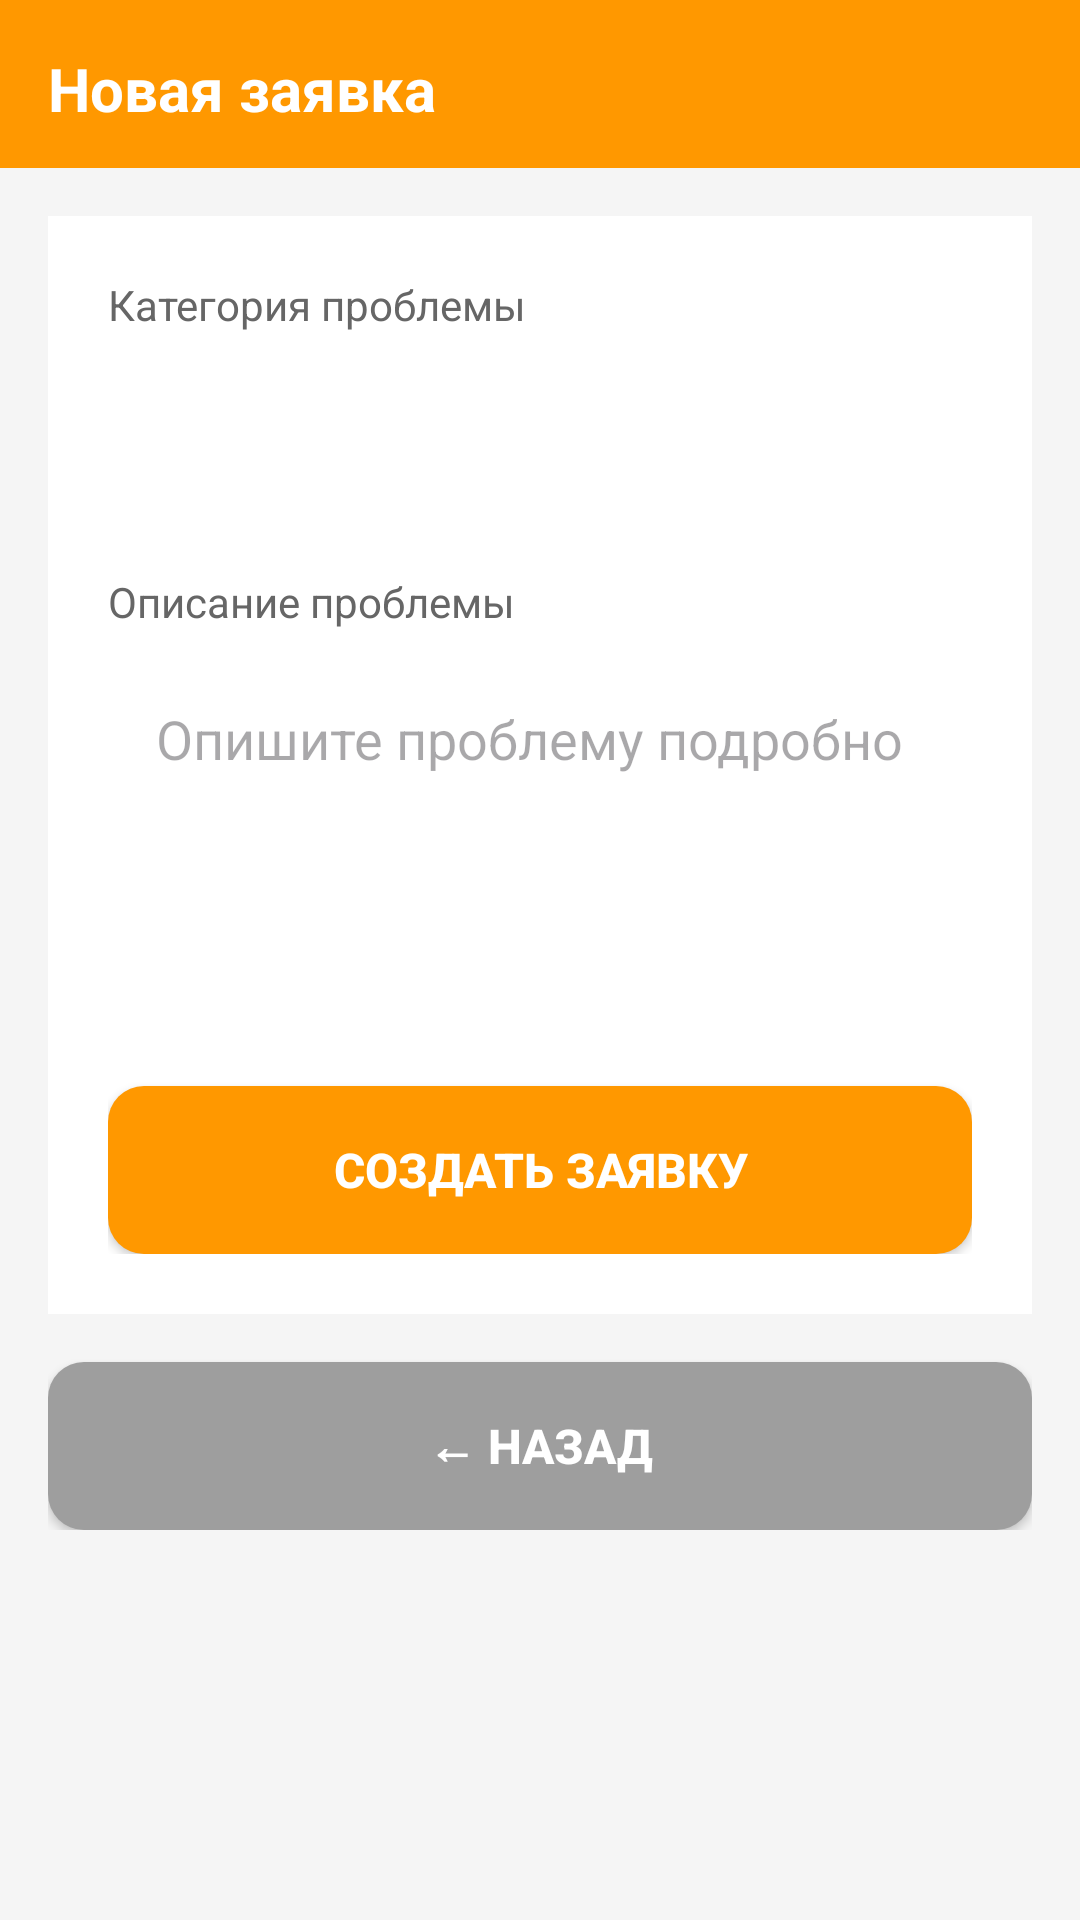

The Android layout XML behind this screen, and the referenced resources:
<!-- AndroidManifest.xml: application theme Theme.ManagementСompany -->
<!-- res/layout/activity_create_request.xml -->
<?xml version="1.0" encoding="utf-8"?>
<LinearLayout xmlns:android="http://schemas.android.com/apk/res/android"
    android:layout_width="match_parent"
    android:layout_height="match_parent"
    android:orientation="vertical"
    android:background="#F5F5F5">

    <LinearLayout
        android:layout_width="match_parent"
        android:layout_height="56dp"
        android:background="#FF9800"
        android:gravity="center_vertical"
        android:padding="16dp">

        <TextView
            android:layout_width="wrap_content"
            android:layout_height="wrap_content"
            android:text="Новая заявка"
            android:textColor="#FFFFFF"
            android:textSize="20sp"
            android:textStyle="bold" />
    </LinearLayout>

    <ScrollView
        android:layout_width="match_parent"
        android:layout_height="match_parent">

        <LinearLayout
            android:layout_width="match_parent"
            android:layout_height="wrap_content"
            android:orientation="vertical"
            android:padding="16dp">

            <LinearLayout
                android:layout_width="match_parent"
                android:layout_height="wrap_content"
                android:orientation="vertical"
                android:padding="20dp"
                android:background="#FFFFFF">

                <TextView
                    android:layout_width="match_parent"
                    android:layout_height="wrap_content"
                    android:text="Категория проблемы"
                    android:textSize="14sp"
                    android:textColor="#666666"
                    android:layout_marginBottom="8dp" />

                <Spinner
                    android:id="@+id/spinnerCategory"
                    android:layout_width="match_parent"
                    android:layout_height="56dp"
                    android:background="@drawable/edittext_background"
                    android:padding="16dp"
                    android:layout_marginBottom="16dp" />

                <TextView
                    android:layout_width="match_parent"
                    android:layout_height="wrap_content"
                    android:text="Описание проблемы"
                    android:textSize="14sp"
                    android:textColor="#666666"
                    android:layout_marginBottom="8dp" />

                <EditText
                    android:id="@+id/etDescription"
                    android:layout_width="match_parent"
                    android:layout_height="120dp"
                    android:hint="Опишите проблему подробно"
                    android:gravity="top"
                    android:inputType="textMultiLine"
                    android:padding="16dp"
                    android:background="@drawable/edittext_background"
                    android:layout_marginBottom="24dp" />

                <Button
                    android:id="@+id/btnSubmit"
                    android:layout_width="match_parent"
                    android:layout_height="56dp"
                    android:text="Создать заявку"
                    android:textSize="16sp"
                    android:textColor="@android:color/white"
                    android:textStyle="bold"
                    android:background="@drawable/button_orange" />

            </LinearLayout>

            <Button
                android:id="@+id/btnBack"
                android:layout_width="match_parent"
                android:layout_height="56dp"
                android:text="← Назад"
                android:textSize="16sp"
                android:textColor="@android:color/white"
                android:textStyle="bold"
                android:background="@drawable/button_gray"
                android:layout_marginTop="16dp" />

        </LinearLayout>
    </ScrollView>
</LinearLayout>
<!-- resources referenced by this layout -->
<resources>
  <!-- drawable button_gray (drawable) -->
  <?xml version="1.0" encoding="utf-8"?>
  <selector xmlns:android="http://schemas.android.com/apk/res/android">
      <item android:state_pressed="true">
          <shape android:shape="rectangle">
              <solid android:color="#757575" />
              <corners android:radius="12dp" />
              <padding android:left="16dp" android:right="16dp" android:top="12dp" android:bottom="12dp" />
          </shape>
      </item>
      <item>
          <shape android:shape="rectangle">
              <solid android:color="#9E9E9E" />
              <corners android:radius="12dp" />
              <padding android:left="16dp" android:right="16dp" android:top="12dp" android:bottom="12dp" />
          </shape>
      </item>
  </selector>
  <!-- drawable button_orange (drawable) -->
  <?xml version="1.0" encoding="utf-8"?>
  <selector xmlns:android="http://schemas.android.com/apk/res/android">
      <item android:state_pressed="true">
          <shape android:shape="rectangle">
              <solid android:color="#E65100" />
              <corners android:radius="12dp" />
              <padding android:left="16dp" android:right="16dp" android:top="12dp" android:bottom="12dp" />
          </shape>
      </item>
      <item>
          <shape android:shape="rectangle">
              <solid android:color="#FF9800" />
              <corners android:radius="12dp" />
              <padding android:left="16dp" android:right="16dp" android:top="12dp" android:bottom="12dp" />
          </shape>
      </item>
  </selector>
  <style name="Theme.ManagementСompany" parent="Base.Theme.ManagementСompany" />
  <style name="Base.Theme.ManagementСompany" parent="Theme.Material3.DayNight.NoActionBar">
          
          
      </style>
</resources>
